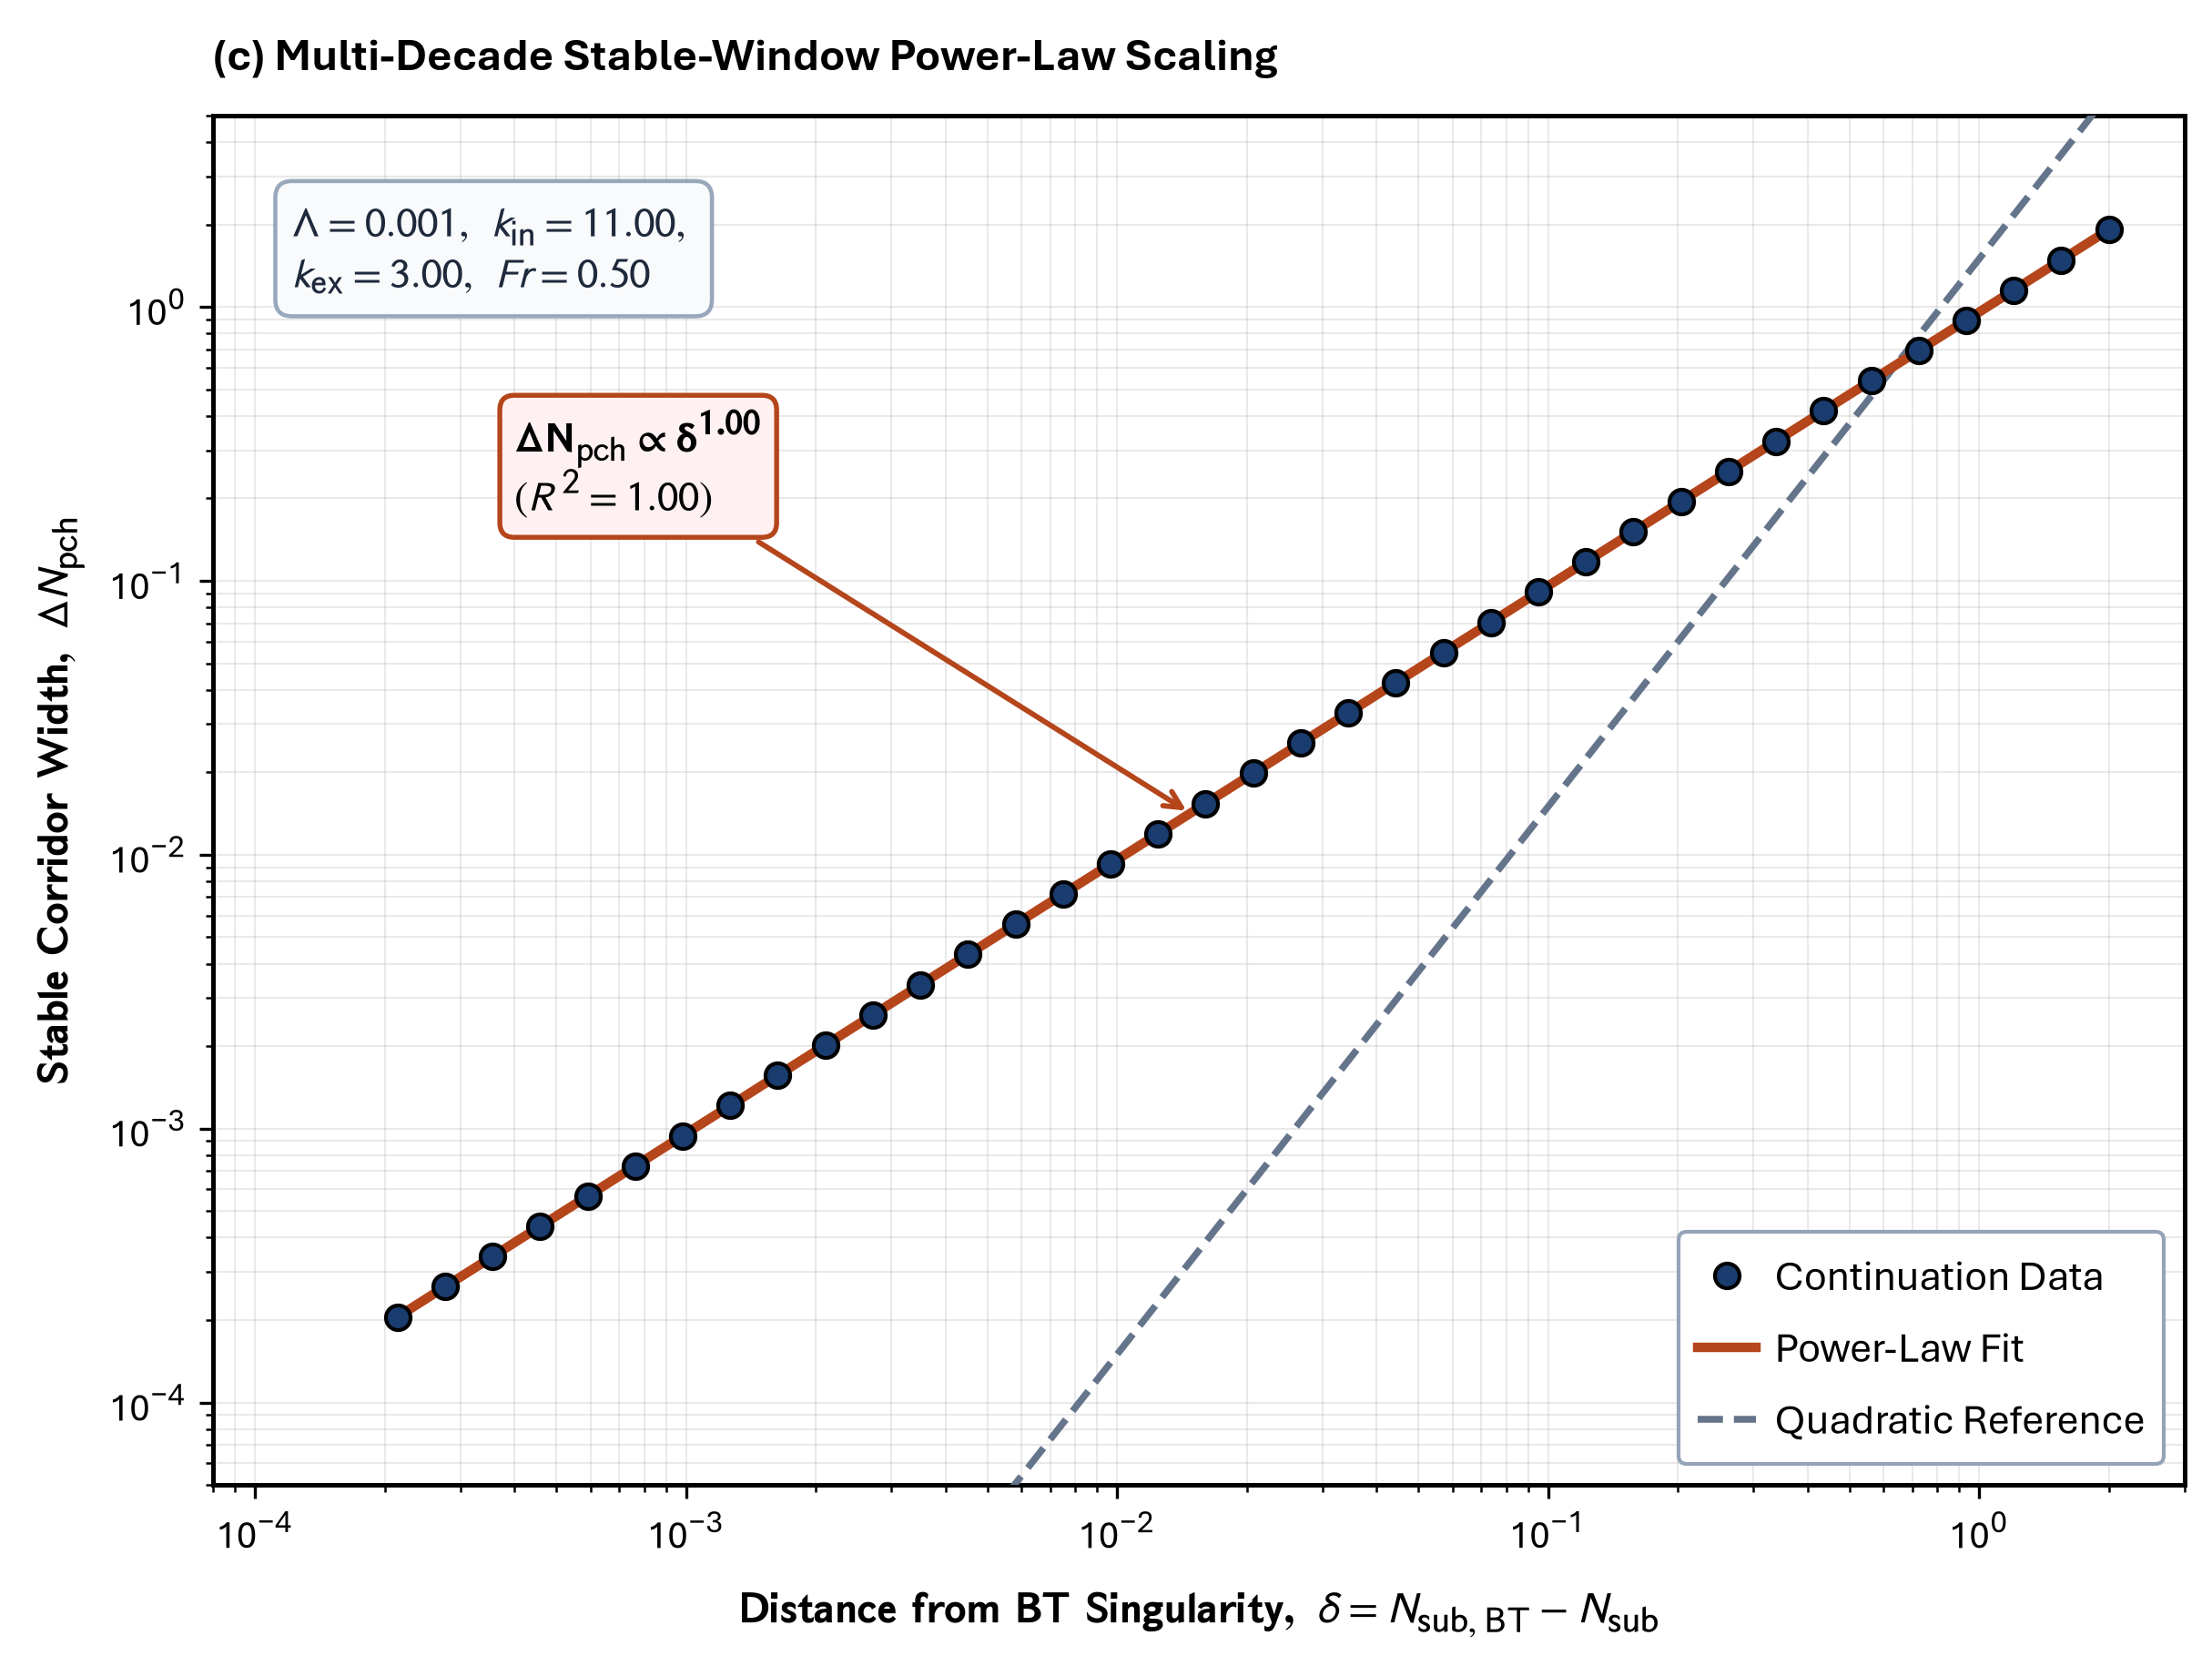

Generate this figure with Python:
"""Panel (c): Multi-Decade Empirical Power-Law Scaling (Width propto delta^1.00)
4-decade log-log continuation data proving exact linear scaling R^2 = 1.000000 and refuting quadratic tangency.
Evaluated directly from machine-precision continuation solutions.
"""
import os
import glob
import matplotlib.pyplot as plt
import matplotlib.font_manager as fm
import matplotlib._mathtext as mmt
import numpy as np

# ==============================================================================
# 0. FONT REGISTRATION (Aptos / CloudFonts)
# ==============================================================================
cloud_dir = r"C:\Users\User\AppData\Local\Microsoft\FontCache\4\CloudFonts"
for d in glob.glob(os.path.join(cloud_dir, "Aptos*")):
    for f in glob.glob(os.path.join(d, "*.ttf")):
        try:
            fm.fontManager.addfont(f)
        except Exception:
            pass

# ==============================================================================
# MASTER CONFIGURATION & STYLING DICTIONARY
# ==============================================================================
CONFIG = {
    # 1. Figure & Canvas (Matching Panel A & B exact (8.2, 6.2) aspect ratio)
    "figure": {
        "figsize": (8.2, 6.2),
        "dpi": 300,
        "tight_layout": True,
        "output_path": os.path.normpath(r"D:\AGravity\Tide_Tutor\Figures\figure_3\panel_c_power_law_scaling.png"),
    },

    # 2. Typography & Matplotlib RC Params (Aptos + STIX-Sans)
    "typography": {
        "font.family": "Aptos",
        "font.sans-serif": ["Aptos", "Segoe UI", "Arial", "DejaVu Sans"],
        "font.size": 10.0,
        "axes.labelsize": 11.5,
        "axes.titlesize": 12.0,
        "xtick.labelsize": 10.0,
        "ytick.labelsize": 10.0,
        "legend.fontsize": 11.0,
        "axes.linewidth": 1.2,
        "grid.linewidth": 0.5,
        "grid.alpha": 0.28,
        "mathtext.fontset": "stixsans",
        "mathtext_shrink_factor": 0.85,
    },

    # 3. Color Palette
    "palette": {
        "navy": "#1a3c6e",
        "crimson": "#b5451b",
        "slate": "#64748b",
        "gold": "#c88a10",
    },

    # 4. Axes & Labels
    "axes": {
        "title": {
            "text": "(c) Multi-Decade Stable-Window Power-Law Scaling",
            "fontsize": 12.0,
            "fontweight": "bold",
            "pad": 12,
            "loc": "left",
        },
        "params_box": r"$\Lambda = 0.001,\ k_{\mathrm{in}} = 11.00,$" + "\n" + r"$k_{\mathrm{ex}} = 3.00,\ Fr = 0.50$",
        "xlabel": {
            "text": r"$\mathbf{Distance\ from\ BT\ Singularity,\ }\delta = N_{\mathrm{sub,BT}} - N_{\mathrm{sub}}$",
            "fontsize": 11.5,
            "fontweight": "bold",
            "labelpad": 6,
        },
        "ylabel": {
            "text": r"$\mathbf{Stable\ Corridor\ Width,\ }\Delta N_{\mathrm{pch}}$",
            "fontsize": 11.5,
            "fontweight": "bold",
            "labelpad": 6,
        },
        "xlim": (8e-5, 3.0),
        "ylim": (5e-5, 5.0),
        "grid": True,
    },

    # 5. Legend
    "legend": {
        "loc": "lower right",
        "frameon": True,
        "framealpha": 1.0,
        "facecolor": "white",
        "edgecolor": "#94a3b8",
        "fontsize": 11.0,
        "borderpad": 0.45,
        "handlelength": 1.4,
        "handletextpad": 0.45,
    },
}

def load_ground_truth_data():
    cache_path = os.path.normpath(r"D:\AGravity\Tide_Tutor\data\generated\fig3_continuation_data.npz")
    if not os.path.exists(cache_path):
        import subprocess
        subprocess.run([r"d:\AGravity\Tide_Tutor\.venv\Scripts\python.exe", os.path.normpath(r"D:\AGravity\Tide_Tutor\scripts\generate_fig3_ground_truth_data.py")], check=True)
    return np.load(cache_path)

def generate_panel_c(config=CONFIG):
    data = load_ground_truth_data()
    deltas = data["deltas"]
    widths = data["widths"]
    slope = float(data["scaling_slope"])
    intercept = float(data["scaling_intercept"])
    r2 = float(data["scaling_r2"])

    # Apply Typography
    typo_cfg = dict(config["typography"])
    shrink_factor = typo_cfg.pop("mathtext_shrink_factor", 0.85)
    mmt.SHRINK_FACTOR = shrink_factor
    plt.rcParams.update(typo_cfg)

    fig, ax = plt.subplots(figsize=config["figure"]["figsize"], dpi=config["figure"]["dpi"])

    ax_cfg = config["axes"]
    ax.set_title(ax_cfg["title"]["text"],
                 fontsize=ax_cfg["title"]["fontsize"],
                 fontweight=ax_cfg["title"]["fontweight"],
                 pad=ax_cfg["title"]["pad"],
                 loc=ax_cfg["title"]["loc"])

    # Condition box at top-left (Matching Panel b & d standard, Sized Up Font)
    ax.text(0.04, 0.94, ax_cfg["params_box"], transform=ax.transAxes,
            fontsize=11.0, va="top", ha="left", color="#1e293b", fontweight="bold",
            bbox=dict(boxstyle="round,pad=0.40", fc="#f8fafc", ec="#94a3b8", lw=1.1, alpha=0.95), zorder=8)

    ax.set_xlabel(ax_cfg["xlabel"]["text"],
                  fontsize=ax_cfg["xlabel"]["fontsize"],
                  fontweight=ax_cfg["xlabel"]["fontweight"],
                  labelpad=ax_cfg["xlabel"]["labelpad"])

    ax.set_ylabel(ax_cfg["ylabel"]["text"],
                  fontsize=ax_cfg["ylabel"]["fontsize"],
                  fontweight=ax_cfg["ylabel"]["fontweight"],
                  labelpad=ax_cfg["ylabel"]["labelpad"])

    pal = config["palette"]

    # Fit curves
    fit_d = np.geomspace(deltas.min(), deltas.max(), 100)
    fit_w = np.exp(intercept) * fit_d**slope
    ref_w_quad = np.exp(intercept) * (fit_d / 0.8)**2

    # 1. Plot Measured Data Points (Clean labels without equations)
    ax.loglog(deltas, widths, "o", color=pal["navy"], ms=6.5, mec="black", mew=1.0, zorder=5,
              label="Continuation Data")

    # 2. Power-law fit line (Clean labels without equations)
    ax.loglog(fit_d, fit_w, color=pal["crimson"], lw=2.5, zorder=4,
              label="Power-Law Fit")

    # 3. Refuted quadratic line (Clean labels without equations)
    ax.loglog(fit_d, ref_w_quad, color=pal["slate"], lw=1.8, ls="--", zorder=3,
              label="Quadratic Reference")

    # 4. Callout Badge (Concise, objective, no adjectives, Sized Up Font)
    ax.annotate(r"$\mathbf{\Delta N_{\mathrm{pch}} \propto \delta^{1.00}}$" + "\n" +
                r"$(R^2 = 1.00)$",
                xy=(1.5e-2, 1.4e-2), xytext=(4.0e-4, 0.18),
                fontsize=11.0, color="black", fontweight="bold",
                bbox=dict(boxstyle="round,pad=0.35", fc="#fff1f2", ec=pal["crimson"], lw=1.3),
                arrowprops=dict(arrowstyle="->", color=pal["crimson"], lw=1.4), zorder=8)

    ax.set_xlim(*ax_cfg["xlim"])
    ax.set_ylim(*ax_cfg["ylim"])
    ax.grid(True, which="both", alpha=0.28)

    # 5. Legend (100% Opaque, Sized Up Font)
    leg_cfg = dict(config["legend"])
    loc = leg_cfg.pop("loc", "lower right")
    leg = ax.legend(loc=loc, **leg_cfg)
    leg.set_zorder(10)

    # Save Output
    if config["figure"]["tight_layout"]:
        plt.tight_layout()

    out_file = config["figure"]["output_path"]
    os.makedirs(os.path.dirname(os.path.abspath(out_file)), exist_ok=True)
    plt.savefig(out_file, dpi=config["figure"]["dpi"], bbox_inches="tight")
    print("Successfully generated and saved Panel (c) to:", out_file)
    return fig, ax

if __name__ == "__main__":
    generate_panel_c()
